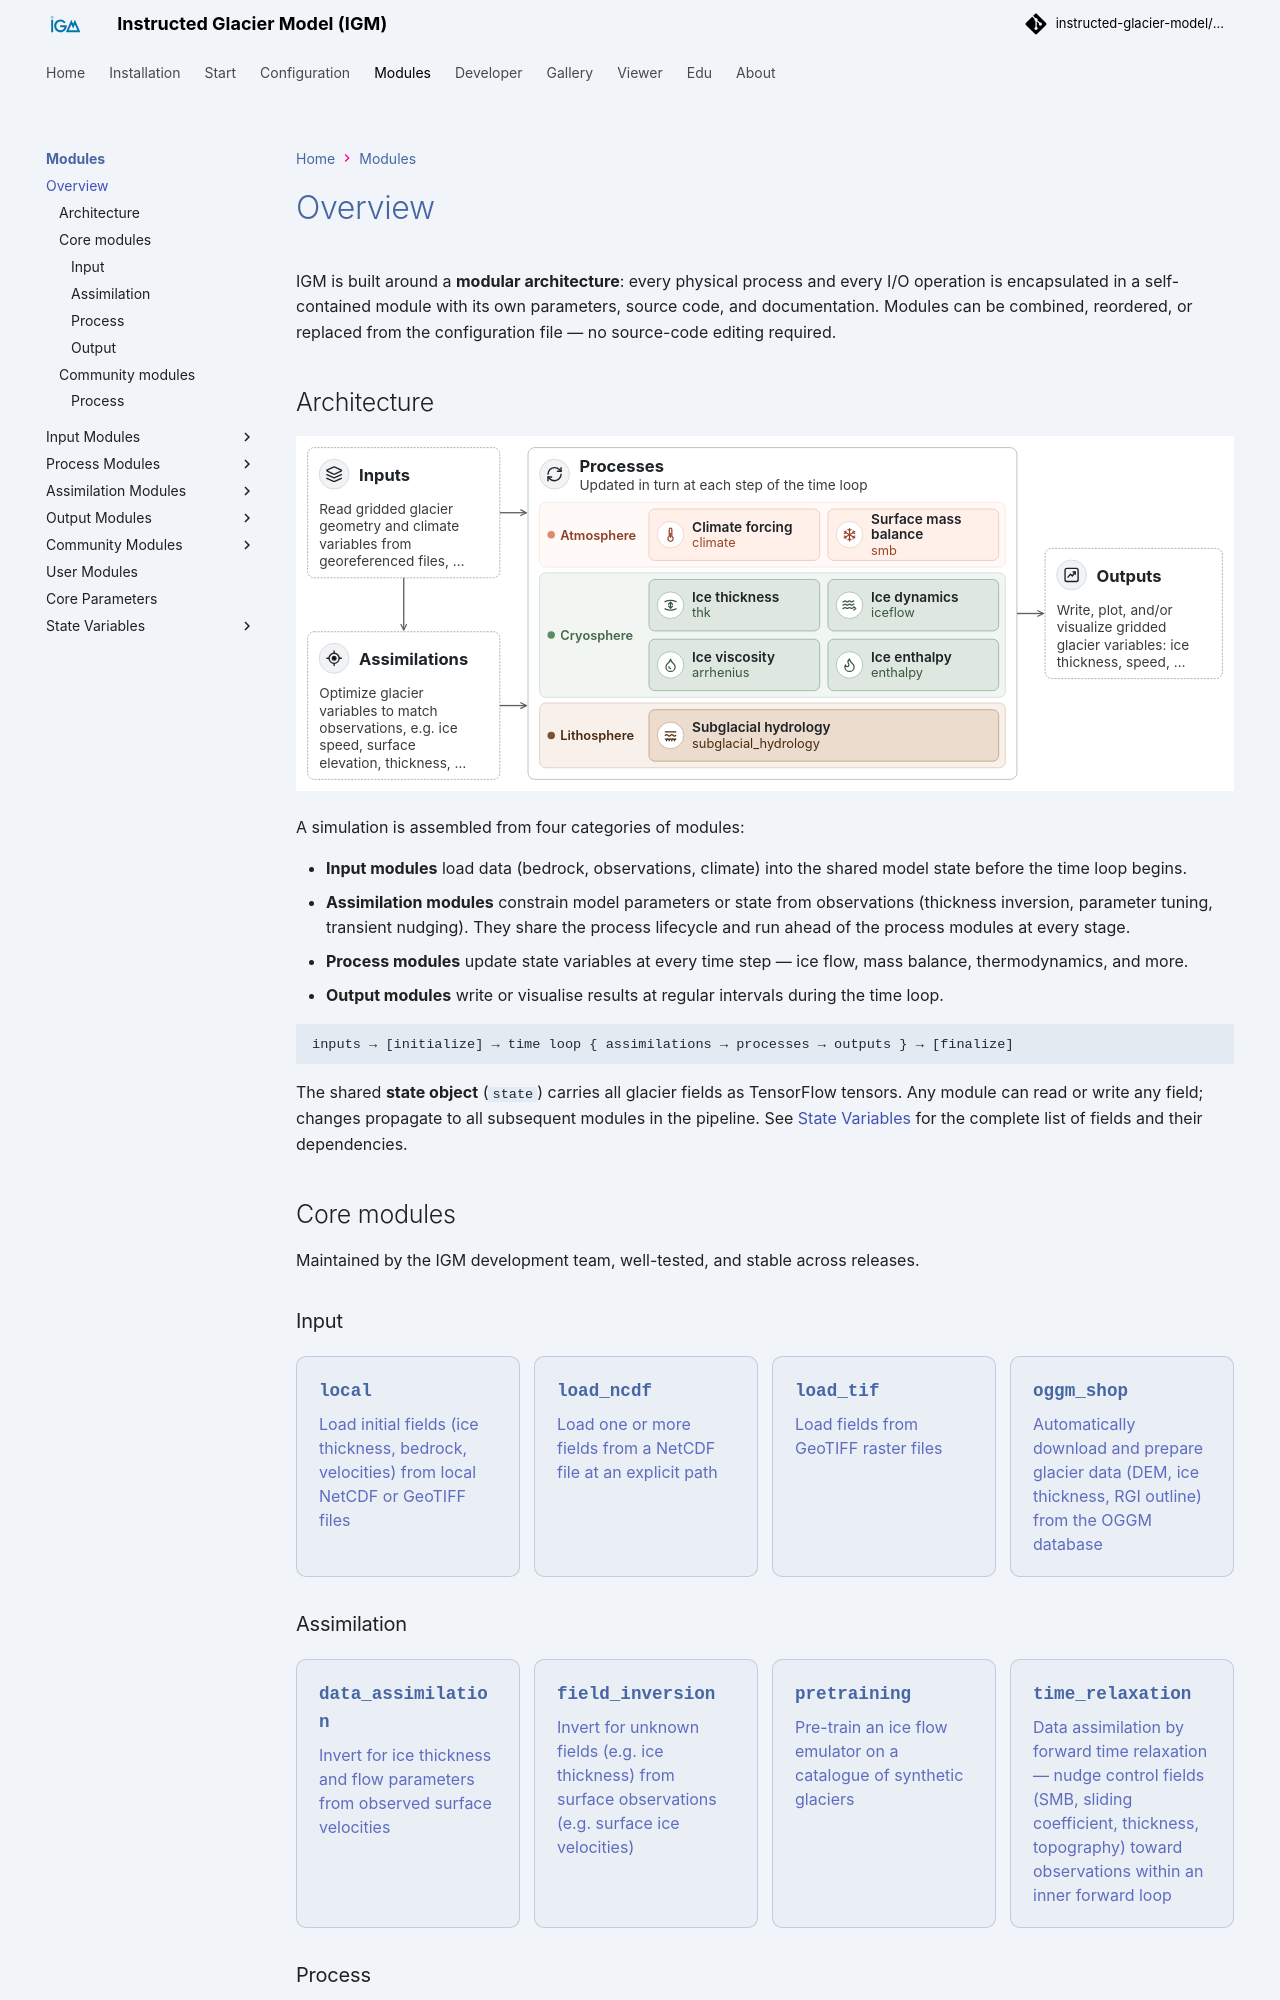

repository: instructed-glacier-model/igm-doc · page: latest/modules/introduction/index.html · generator: mkdocs

# Overview

IGM is built around a **modular architecture**: every physical process and every I/O operation is encapsulated in a self-contained module with its own parameters, source code, and documentation. Modules can be combined, reordered, or replaced from the configuration file — no source-code editing required.

## Architecture

![Overview of the IGM modular architecture](../fig/igm_flowchart.svg)

A simulation is assembled from four categories of modules:

- **Input modules** load data (bedrock, observations, climate) into the shared model state before the time loop begins.
- **Assimilation modules** constrain model parameters or state from observations (thickness inversion, parameter tuning, transient nudging). They share the process lifecycle and run ahead of the process modules at every stage.
- **Process modules** update state variables at every time step — ice flow, mass balance, thermodynamics, and more.
- **Output modules** write or visualise results at regular intervals during the time loop.

```
inputs → [initialize] → time loop { assimilations → processes → outputs } → [finalize]
```

The shared **state object** (`state`) carries all glacier fields as TensorFlow tensors. Any module can read or write any field; changes propagate to all subsequent modules in the pipeline. See [State Variables](state_variables.md) for the complete list of fields and their dependencies.

## Core modules

Maintained by the IGM development team, well-tested, and stable across releases.
